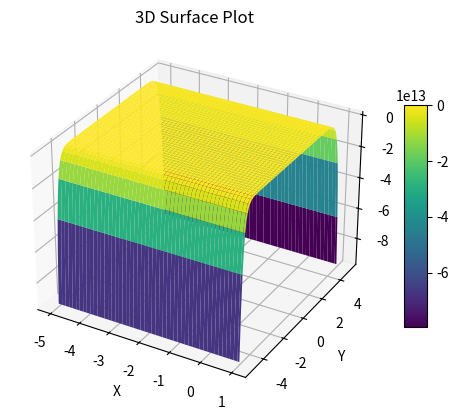

Recreate this plot in Python.
import numpy as np
import matplotlib.pyplot as plt
from mpl_toolkits.mplot3d import Axes3D
from datetime import datetime

# Create a meshgrid of x and y values
x = np.linspace(-5, 1, 100)
y = np.linspace(-5, 5, 100)
x, y = np.meshgrid(x, y)

# Define a function to generate z values (example: a saddle shape)
z = x**2 - y**20

# Create a 3D plot
fig = plt.figure()
ax = fig.add_subplot(111, projection='3d')

# Plot the surface
surface = ax.plot_surface(x, y, z, cmap='viridis')

# Add a colorbar
fig.colorbar(surface, ax=ax, shrink=0.6, aspect=10)

# Set labels
ax.set_xlabel('X')
ax.set_ylabel('Y')
ax.set_zlabel('Z')

# Set the title
ax.set_title('3D Surface Plot')
current_time = datetime.now().strftime("%Y%m%d_%H%M%S")

# Save the plot with the current time appended to the filename
file_name = f'example_plot_{current_time}.png'
plt.savefig(file_name, dpi=300)

# Show the plot
# plt.savefig('3d_surface_plot.png', dpi=300)  # Specify the filename and optional DPI
# plt.show()

